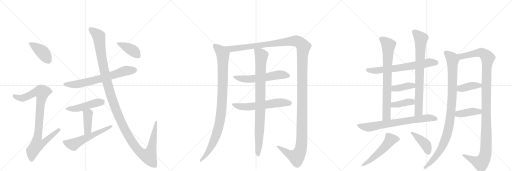
t = 0.00 s
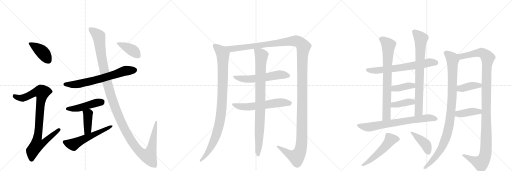
t = 4.10 s
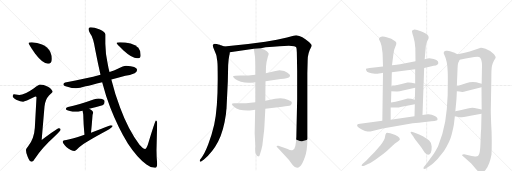
t = 8.20 s
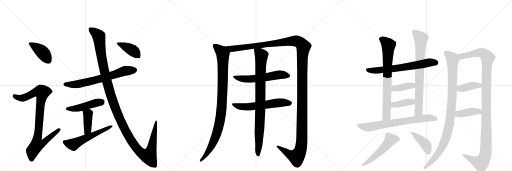
t = 12.30 s
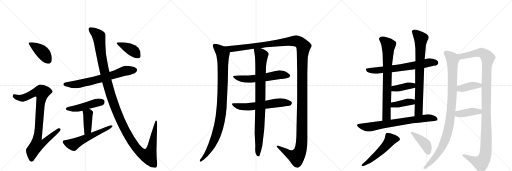
t = 16.40 s
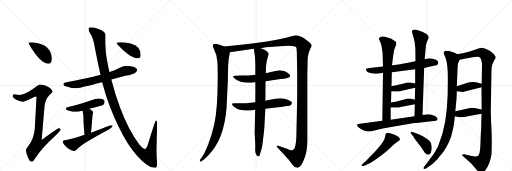
t = 20.50 s

The animated SVG that drew these frames (rendered in a browser with its animation timeline set to each time). Animation: 25 CSS @keyframes rules; one cycle of 20.50 s.

<svg version="1.1" viewBox="0 0 3072 1024" xmlns="http://www.w3.org/2000/svg">
  <g stroke="lightgray" stroke-dasharray="1,1" stroke-width="1" transform="scale(4, 4)">
    <line x1="0" y1="0" x2="256" y2="256"></line>
    <line x1="256" y1="0" x2="0" y2="256"></line>
    <line x1="128" y1="0" x2="128" y2="256"></line>
    <line x1="0" y1="128" x2="256" y2="128"></line>
    <line x1="256" y1="0" x2="512" y2="256"></line>
    <line x1="512" y1="0" x2="256" y2="256"></line>
    <line x1="384" y1="0" x2="384" y2="256"></line>
    <line x1="256" y1="128" x2="512" y2="128"></line>
    <line x1="512" y1="0" x2="768" y2="256"></line>
    <line x1="768" y1="0" x2="512" y2="256"></line>
    <line x1="640" y1="0" x2="640" y2="256"></line>
    <line x1="512" y1="128" x2="768" y2="128"></line>
  </g>
<g transform="scale(1, -1) translate(0, -850)">
   <style type="text/css">
    @keyframes keyframes0 {
      from {
       stroke: black;
       stroke-dashoffset: 412;
       stroke-width: 128;
       }
       57% {
       animation-timing-function: step-end;
       stroke: black;
       stroke-dashoffset: 0;
       stroke-width: 128;
       }
       to {
       stroke: black;
       stroke-width: 1024;
       }
       }
       #make-me-a-hanzi-animation-0 {
         animation: keyframes0 0.585286s both;
         animation-delay: 0.000000s;
         animation-timing-function: linear;
       }
    @keyframes keyframes1 {
      from {
       stroke: black;
       stroke-dashoffset: 919;
       stroke-width: 128;
       }
       75% {
       animation-timing-function: step-end;
       stroke: black;
       stroke-dashoffset: 0;
       stroke-width: 128;
       }
       to {
       stroke: black;
       stroke-width: 1024;
       }
       }
       #make-me-a-hanzi-animation-1 {
         animation: keyframes1 0.997884s both;
         animation-delay: 0.585286s;
         animation-timing-function: linear;
       }
    @keyframes keyframes2 {
      from {
       stroke: black;
       stroke-dashoffset: 688;
       stroke-width: 128;
       }
       69% {
       animation-timing-function: step-end;
       stroke: black;
       stroke-dashoffset: 0;
       stroke-width: 128;
       }
       to {
       stroke: black;
       stroke-width: 1024;
       }
       }
       #make-me-a-hanzi-animation-2 {
         animation: keyframes2 0.809896s both;
         animation-delay: 1.583171s;
         animation-timing-function: linear;
       }
    @keyframes keyframes3 {
      from {
       stroke: black;
       stroke-dashoffset: 469;
       stroke-width: 128;
       }
       60% {
       animation-timing-function: step-end;
       stroke: black;
       stroke-dashoffset: 0;
       stroke-width: 128;
       }
       to {
       stroke: black;
       stroke-width: 1024;
       }
       }
       #make-me-a-hanzi-animation-3 {
         animation: keyframes3 0.631673s both;
         animation-delay: 2.393066s;
         animation-timing-function: linear;
       }
    @keyframes keyframes4 {
      from {
       stroke: black;
       stroke-dashoffset: 407;
       stroke-width: 128;
       }
       57% {
       animation-timing-function: step-end;
       stroke: black;
       stroke-dashoffset: 0;
       stroke-width: 128;
       }
       to {
       stroke: black;
       stroke-width: 1024;
       }
       }
       #make-me-a-hanzi-animation-4 {
         animation: keyframes4 0.581217s both;
         animation-delay: 3.024740s;
         animation-timing-function: linear;
       }
    @keyframes keyframes5 {
      from {
       stroke: black;
       stroke-dashoffset: 568;
       stroke-width: 128;
       }
       65% {
       animation-timing-function: step-end;
       stroke: black;
       stroke-dashoffset: 0;
       stroke-width: 128;
       }
       to {
       stroke: black;
       stroke-width: 1024;
       }
       }
       #make-me-a-hanzi-animation-5 {
         animation: keyframes5 0.712240s both;
         animation-delay: 3.605957s;
         animation-timing-function: linear;
       }
    @keyframes keyframes6 {
      from {
       stroke: black;
       stroke-dashoffset: 1346;
       stroke-width: 128;
       }
       81% {
       animation-timing-function: step-end;
       stroke: black;
       stroke-dashoffset: 0;
       stroke-width: 128;
       }
       to {
       stroke: black;
       stroke-width: 1024;
       }
       }
       #make-me-a-hanzi-animation-6 {
         animation: keyframes6 1.345378s both;
         animation-delay: 4.318197s;
         animation-timing-function: linear;
       }
    @keyframes keyframes7 {
      from {
       stroke: black;
       stroke-dashoffset: 402;
       stroke-width: 128;
       }
       57% {
       animation-timing-function: step-end;
       stroke: black;
       stroke-dashoffset: 0;
       stroke-width: 128;
       }
       to {
       stroke: black;
       stroke-width: 1024;
       }
       }
       #make-me-a-hanzi-animation-7 {
         animation: keyframes7 0.577148s both;
         animation-delay: 5.663574s;
         animation-timing-function: linear;
       }
    @keyframes keyframes8 {
      from {
       stroke: black;
       stroke-dashoffset: 993;
       stroke-width: 128;
       }
       76% {
       animation-timing-function: step-end;
       stroke: black;
       stroke-dashoffset: 0;
       stroke-width: 128;
       }
       to {
       stroke: black;
       stroke-width: 1024;
       }
       }
       #make-me-a-hanzi-animation-8 {
         animation: keyframes8 1.058105s both;
         animation-delay: 6.240723s;
         animation-timing-function: linear;
       }
    @keyframes keyframes9 {
      from {
       stroke: black;
       stroke-dashoffset: 1539;
       stroke-width: 128;
       }
       83% {
       animation-timing-function: step-end;
       stroke: black;
       stroke-dashoffset: 0;
       stroke-width: 128;
       }
       to {
       stroke: black;
       stroke-width: 1024;
       }
       }
       #make-me-a-hanzi-animation-9 {
         animation: keyframes9 1.502441s both;
         animation-delay: 7.298828s;
         animation-timing-function: linear;
       }
    @keyframes keyframes10 {
      from {
       stroke: black;
       stroke-dashoffset: 583;
       stroke-width: 128;
       }
       65% {
       animation-timing-function: step-end;
       stroke: black;
       stroke-dashoffset: 0;
       stroke-width: 128;
       }
       to {
       stroke: black;
       stroke-width: 1024;
       }
       }
       #make-me-a-hanzi-animation-10 {
         animation: keyframes10 0.724447s both;
         animation-delay: 8.801270s;
         animation-timing-function: linear;
       }
    @keyframes keyframes11 {
      from {
       stroke: black;
       stroke-dashoffset: 593;
       stroke-width: 128;
       }
       66% {
       animation-timing-function: step-end;
       stroke: black;
       stroke-dashoffset: 0;
       stroke-width: 128;
       }
       to {
       stroke: black;
       stroke-width: 1024;
       }
       }
       #make-me-a-hanzi-animation-11 {
         animation: keyframes11 0.732585s both;
         animation-delay: 9.525716s;
         animation-timing-function: linear;
       }
    @keyframes keyframes12 {
      from {
       stroke: black;
       stroke-dashoffset: 904;
       stroke-width: 128;
       }
       75% {
       animation-timing-function: step-end;
       stroke: black;
       stroke-dashoffset: 0;
       stroke-width: 128;
       }
       to {
       stroke: black;
       stroke-width: 1024;
       }
       }
       #make-me-a-hanzi-animation-12 {
         animation: keyframes12 0.985677s both;
         animation-delay: 10.258301s;
         animation-timing-function: linear;
       }
    @keyframes keyframes13 {
      from {
       stroke: black;
       stroke-dashoffset: 676;
       stroke-width: 128;
       }
       69% {
       animation-timing-function: step-end;
       stroke: black;
       stroke-dashoffset: 0;
       stroke-width: 128;
       }
       to {
       stroke: black;
       stroke-width: 1024;
       }
       }
       #make-me-a-hanzi-animation-13 {
         animation: keyframes13 0.800130s both;
         animation-delay: 11.243978s;
         animation-timing-function: linear;
       }
    @keyframes keyframes14 {
      from {
       stroke: black;
       stroke-dashoffset: 768;
       stroke-width: 128;
       }
       71% {
       animation-timing-function: step-end;
       stroke: black;
       stroke-dashoffset: 0;
       stroke-width: 128;
       }
       to {
       stroke: black;
       stroke-width: 1024;
       }
       }
       #make-me-a-hanzi-animation-14 {
         animation: keyframes14 0.875000s both;
         animation-delay: 12.044108s;
         animation-timing-function: linear;
       }
    @keyframes keyframes15 {
      from {
       stroke: black;
       stroke-dashoffset: 784;
       stroke-width: 128;
       }
       72% {
       animation-timing-function: step-end;
       stroke: black;
       stroke-dashoffset: 0;
       stroke-width: 128;
       }
       to {
       stroke: black;
       stroke-width: 1024;
       }
       }
       #make-me-a-hanzi-animation-15 {
         animation: keyframes15 0.888021s both;
         animation-delay: 12.919108s;
         animation-timing-function: linear;
       }
    @keyframes keyframes16 {
      from {
       stroke: black;
       stroke-dashoffset: 392;
       stroke-width: 128;
       }
       56% {
       animation-timing-function: step-end;
       stroke: black;
       stroke-dashoffset: 0;
       stroke-width: 128;
       }
       to {
       stroke: black;
       stroke-width: 1024;
       }
       }
       #make-me-a-hanzi-animation-16 {
         animation: keyframes16 0.569010s both;
         animation-delay: 13.807129s;
         animation-timing-function: linear;
       }
    @keyframes keyframes17 {
      from {
       stroke: black;
       stroke-dashoffset: 393;
       stroke-width: 128;
       }
       56% {
       animation-timing-function: step-end;
       stroke: black;
       stroke-dashoffset: 0;
       stroke-width: 128;
       }
       to {
       stroke: black;
       stroke-width: 1024;
       }
       }
       #make-me-a-hanzi-animation-17 {
         animation: keyframes17 0.569824s both;
         animation-delay: 14.376139s;
         animation-timing-function: linear;
       }
    @keyframes keyframes18 {
      from {
       stroke: black;
       stroke-dashoffset: 725;
       stroke-width: 128;
       }
       70% {
       animation-timing-function: step-end;
       stroke: black;
       stroke-dashoffset: 0;
       stroke-width: 128;
       }
       to {
       stroke: black;
       stroke-width: 1024;
       }
       }
       #make-me-a-hanzi-animation-18 {
         animation: keyframes18 0.840007s both;
         animation-delay: 14.945964s;
         animation-timing-function: linear;
       }
    @keyframes keyframes19 {
      from {
       stroke: black;
       stroke-dashoffset: 528;
       stroke-width: 128;
       }
       63% {
       animation-timing-function: step-end;
       stroke: black;
       stroke-dashoffset: 0;
       stroke-width: 128;
       }
       to {
       stroke: black;
       stroke-width: 1024;
       }
       }
       #make-me-a-hanzi-animation-19 {
         animation: keyframes19 0.679688s both;
         animation-delay: 15.785970s;
         animation-timing-function: linear;
       }
    @keyframes keyframes20 {
      from {
       stroke: black;
       stroke-dashoffset: 416;
       stroke-width: 128;
       }
       58% {
       animation-timing-function: step-end;
       stroke: black;
       stroke-dashoffset: 0;
       stroke-width: 128;
       }
       to {
       stroke: black;
       stroke-width: 1024;
       }
       }
       #make-me-a-hanzi-animation-20 {
         animation: keyframes20 0.588542s both;
         animation-delay: 16.465658s;
         animation-timing-function: linear;
       }
    @keyframes keyframes21 {
      from {
       stroke: black;
       stroke-dashoffset: 1006;
       stroke-width: 128;
       }
       77% {
       animation-timing-function: step-end;
       stroke: black;
       stroke-dashoffset: 0;
       stroke-width: 128;
       }
       to {
       stroke: black;
       stroke-width: 1024;
       }
       }
       #make-me-a-hanzi-animation-21 {
         animation: keyframes21 1.068685s both;
         animation-delay: 17.054199s;
         animation-timing-function: linear;
       }
    @keyframes keyframes22 {
      from {
       stroke: black;
       stroke-dashoffset: 1201;
       stroke-width: 128;
       }
       80% {
       animation-timing-function: step-end;
       stroke: black;
       stroke-dashoffset: 0;
       stroke-width: 128;
       }
       to {
       stroke: black;
       stroke-width: 1024;
       }
       }
       #make-me-a-hanzi-animation-22 {
         animation: keyframes22 1.227376s both;
         animation-delay: 18.122884s;
         animation-timing-function: linear;
       }
    @keyframes keyframes23 {
      from {
       stroke: black;
       stroke-dashoffset: 394;
       stroke-width: 128;
       }
       56% {
       animation-timing-function: step-end;
       stroke: black;
       stroke-dashoffset: 0;
       stroke-width: 128;
       }
       to {
       stroke: black;
       stroke-width: 1024;
       }
       }
       #make-me-a-hanzi-animation-23 {
         animation: keyframes23 0.570638s both;
         animation-delay: 19.350260s;
         animation-timing-function: linear;
       }
    @keyframes keyframes24 {
      from {
       stroke: black;
       stroke-dashoffset: 406;
       stroke-width: 128;
       }
       57% {
       animation-timing-function: step-end;
       stroke: black;
       stroke-dashoffset: 0;
       stroke-width: 128;
       }
       to {
       stroke: black;
       stroke-width: 1024;
       }
       }
       #make-me-a-hanzi-animation-24 {
         animation: keyframes24 0.580404s both;
         animation-delay: 19.920898s;
         animation-timing-function: linear;
       }
</style>
<path d="M 191 597 Q 171 597 171 593 Q 171 587 210 530 Q 256 469 288 469 Q 311 469 311 497 Q 311 518 302 539 Q 286 570 252 584 Q 224 595 191 597 Z" fill="lightgray"></path> 
<path d="M 240 344 Q 233 344 204 322 Q 147 282 116 281 Q 109 281 84 285 Q 76 284 76 272 Q 76 266 97 253 Q 124 241 139 241 Q 148 241 212 272 Q 219 272 219 268 L 209 84 Q 205 18 169 -27 Q 156 -42 156 -51 Q 156 -70 166 -89 Q 178 -120 191 -120 Q 198 -120 209 -101 Q 255 -33 324 29 Q 364 68 364 73 Q 364 81 351 81 Q 345 81 250 11 L 267 212 Q 271 253 294 278 Q 315 297 315 300 Q 315 315 288 331 Q 261 344 240 344 Z" fill="lightgray"></path> 
<path d="M 756 457 Q 741 457 707 439 Q 686 429 657 419 L 603 402 Q 521 379 391 356 Q 380 354 380 344 Q 380 337 404 330 Q 432 321 456 321 Q 477 321 514 333 Q 546 341 613 358 L 668 374 Q 706 384 752 396 Q 778 400 808 412 Q 822 419 823 432 Q 820 455 756 457 Z" fill="lightgray"></path> 
<path d="M 592 260 Q 579 260 561 254 Q 469 221 408 209 Q 395 205 395 197 Q 395 191 414 187 Q 436 180 456 180 Q 464 180 495 187 L 535 198 Q 567 206 615 220 Q 628 225 628 241 Q 628 259 592 260 Z" fill="lightgray"></path> 
<path d="M 495 187 Q 500 170 500 153 Q 500 144 501 127 Q 502 96 507 42 C 510 12 543 25 546 55 Q 551 103 554 145 Q 555 165 559 176 Q 559 184 535 198 C 509 213 487 216 495 187 Z" fill="lightgray"></path> 
<path d="M 507 42 Q 431 15 398 11 Q 376 9 376 0 Q 376 -8 398 -31 Q 427 -55 447 -55 Q 451 -55 475 -32 Q 516 0 639 66 Q 676 86 676 96 Q 676 100 664 100 Q 659 100 609 79 Q 577 67 546 55 L 507 42 Z" fill="lightgray"></path> 
<path d="M 657 419 Q 650 445 645 475 Q 633 529 632 589 L 632 644 Q 632 658 599 674 Q 565 688 544 688 Q 531 688 531 677 Q 531 669 540 652 Q 560 628 572 549 Q 587 472 603 402 L 613 358 Q 635 274 662 205 Q 709 85 767 -10 Q 825 -98 879 -136 Q 904 -156 928 -156 Q 943 -156 943 -131 Q 939 -94 939 -51 L 943 113 Q 943 128 936 128 Q 931 128 892 -1 Q 880 -43 871 -43 Q 859 -43 837 -18 Q 769 73 721 204 Q 691 282 668 374 L 657 419 Z" fill="lightgray"></path> 
<path d="M 720 597 Q 699 597 699 593 Q 699 590 741 548 Q 793 501 823 501 Q 844 501 844 520 Q 844 548 830 564 Q 813 583 784 590 Q 751 597 720 597 Z" fill="lightgray"></path> 
<path d="M 1346 572 L 1326 579 Q 1324 581 1300 587 Q 1277 592 1277 578 Q 1277 571 1285 553 L 1296 526 Q 1301 515 1302 494 Q 1306 480 1306 425 Q 1309 212 1285 102 Q 1271 41 1249 -16 Q 1227 -73 1207 -98 L 1200 -108 Q 1197 -114 1200 -118 Q 1203 -122 1213 -114 L 1222 -108 Q 1276 -62 1309 2 Q 1342 65 1356 168 Q 1358 194 1359 198 L 1367 365 L 1369 461 L 1372 496 L 1376 519 Q 1378 525 1379 538 C 1382 559 1374 562 1346 572 Z" fill="lightgray"></path> 
<path d="M 1565 562 L 1594 567 Q 1741 582 1765 574 Q 1775 571 1777 567 Q 1780 562 1781 538 L 1783 424 L 1783 255 L 1779 72 Q 1779 -21 1766 -42 Q 1758 -50 1754 -50 Q 1747 -54 1722 -42 L 1670 -24 Q 1669 -23 1665 -23 Q 1662 -24 1660 -26 Q 1659 -28 1663 -32 Q 1714 -86 1734 -109 Q 1760 -147 1769 -151 Q 1779 -156 1784 -156 Q 1789 -156 1801 -146 Q 1814 -136 1829 -93 Q 1844 -50 1844 10 L 1844 410 L 1846 490 Q 1847 533 1865 564 Q 1869 571 1870 578 Q 1871 584 1850 602 Q 1815 632 1777 639 L 1761 637 L 1722 626 L 1661 612 L 1592 600 Q 1478 583 1346 572 C 1316 569 1349 534 1379 538 L 1523 558 L 1565 562 Z" fill="lightgray"></path> 
<path d="M 1532 403 Q 1482 397 1442 398 Q 1403 398 1399 394 Q 1396 390 1411 377 Q 1445 350 1520 356 L 1532 357 L 1593 364 L 1684 377 Q 1727 381 1735 388 Q 1744 394 1739 402 Q 1728 417 1705 425 L 1677 429 Q 1672 429 1661 427 Q 1651 425 1595 412 L 1532 403 Z" fill="lightgray"></path> 
<path d="M 1532 238 Q 1480 231 1415 231 Q 1374 235 1404 211 Q 1436 183 1511 189 L 1531 192 L 1592 199 L 1694 211 Q 1732 214 1744 219 Q 1758 233 1745 243 Q 1733 252 1708 259 Q 1684 265 1651 259 L 1592 247 L 1532 238 Z" fill="lightgray"></path> 
<path d="M 1595 412 L 1596 452 Q 1597 476 1607 511 Q 1613 525 1612 530 Q 1612 534 1601 544 Q 1591 554 1565 562 C 1537 573 1520 579 1523 558 L 1530 511 Q 1532 479 1532 446 L 1532 403 L 1532 357 L 1532 238 L 1531 192 L 1528 51 L 1532 -25 Q 1529 -65 1536 -74 Q 1543 -87 1550 -87 Q 1554 -89 1558 -80 Q 1568 -53 1574 -22 L 1581 38 Q 1586 71 1587 102 L 1592 199 L 1592 247 L 1593 364 L 1595 412 Z" fill="lightgray"></path> 
<path d="M 2273 410 L 2284 412 Q 2295 412 2298 414 L 2351 417 L 2491 436 L 2545 443 L 2602 456 Q 2619 459 2623 463 Q 2627 466 2630 472 Q 2630 476 2627 484 Q 2622 492 2602 497 Q 2582 501 2576 501 Q 2570 501 2548 495 L 2493 484 L 2424 470 Q 2414 467 2352 459 L 2298 452 L 2218 443 Q 2198 440 2196 439 Q 2194 437 2198 428 Q 2201 413 2250 409 Q 2261 408 2273 410 Z" fill="lightgray"></path> 
<path d="M 2298 414 L 2294 126 C 2294 96 2344 102 2344 132 L 2344 206 L 2346 236 L 2348 304 L 2349 334 L 2351 417 L 2352 459 L 2360 523 Q 2363 553 2373 573 Q 2383 593 2373 602 Q 2349 623 2320 628 Q 2306 633 2293 632 Q 2281 630 2277 625 Q 2273 620 2274 616 L 2283 596 Q 2290 578 2292 556 Q 2296 537 2296 516 L 2298 452 L 2298 414 Z" fill="lightgray"></path> 
<path d="M 2535 161 L 2545 443 L 2548 495 L 2554 562 Q 2554 582 2563 603 Q 2574 623 2572 628 Q 2572 635 2564 643 Q 2557 650 2525 663 Q 2493 676 2483 673 Q 2473 670 2472 665 Q 2471 660 2480 632 Q 2489 604 2492 562 L 2493 484 L 2491 436 L 2491 350 L 2491 325 L 2489 253 L 2489 226 L 2487 154 C 2486 124 2534 131 2535 161 Z" fill="lightgray"></path> 
<path d="M 2348 304 L 2378 302 Q 2387 299 2424 310 L 2491 325 C 2520 332 2520 344 2491 350 L 2470 354 Q 2458 357 2445 356 L 2410 347 Q 2376 338 2349 334 C 2319 329 2318 306 2348 304 Z" fill="lightgray"></path> 
<path d="M 2344 206 L 2368 206 Q 2385 204 2410 211 L 2489 226 C 2518 232 2518 246 2489 253 L 2467 258 Q 2454 260 2446 260 L 2409 250 Q 2369 240 2346 236 C 2316 231 2314 206 2344 206 Z" fill="lightgray"></path> 
<path d="M 2294 126 L 2160 109 Q 2148 109 2146 106 Q 2133 95 2168 76 Q 2193 62 2206 62 Q 2220 62 2241 67 L 2296 80 L 2476 111 Q 2507 115 2563 121 Q 2620 127 2623 130 Q 2632 142 2609 155 Q 2587 167 2566 165 L 2535 161 L 2487 154 L 2344 132 L 2294 126 Z" fill="lightgray"></path> 
<path d="M 2197 -114 L 2176 -132 Q 2169 -139 2170 -143 Q 2172 -148 2186 -143 L 2211 -132 Q 2225 -127 2254 -106 L 2301 -72 Q 2326 -52 2342 -36 Q 2358 -20 2368 -12 L 2391 5 Q 2404 12 2397 23 Q 2391 33 2372 41 Q 2324 58 2318 53 Q 2312 48 2310 29 Q 2308 10 2283 -20 L 2248 -61 L 2221 -88 L 2197 -114 Z" fill="lightgray"></path> 
<path d="M 2472 42 L 2480 32 Q 2480 28 2504 -2 Q 2528 -32 2535 -44 L 2548 -64 Q 2572 -90 2585 -65 Q 2591 -52 2590 -28 Q 2589 -4 2575 8 Q 2561 20 2537 34 Q 2514 47 2496 52 L 2480 58 Q 2468 63 2464 59 Q 2461 54 2472 42 Z" fill="lightgray"></path> 
<path d="M 2724 108 L 2729 153 L 2732 184 L 2738 246 Q 2739 254 2741 304 L 2741 334 L 2745 431 Q 2746 464 2749 473 L 2758 492 C 2768 515 2768 515 2745 526 L 2724 536 Q 2721 536 2705 542 Q 2690 548 2676 546 Q 2654 542 2667 520 Q 2684 486 2686 425 Q 2687 409 2687 367 L 2686 279 Q 2683 191 2671 120 Q 2659 49 2628 -28 Q 2609 -63 2604 -70 L 2559 -132 L 2548 -145 Q 2540 -154 2541 -158 Q 2541 -168 2562 -155 L 2584 -140 Q 2595 -133 2624 -104 L 2663 -56 Q 2700 1 2710 44 Q 2721 87 2724 108 Z" fill="lightgray"></path> 
<path d="M 2889 168 L 2887 76 Q 2885 64 2883 -6 Q 2881 -77 2869 -84 Q 2863 -89 2850 -88 L 2830 -85 L 2785 -75 Q 2784 -74 2778 -76 Q 2772 -78 2772 -81 Q 2777 -86 2780 -88 L 2826 -128 Q 2841 -145 2854 -161 Q 2867 -177 2873 -180 Q 2881 -188 2890 -186 Q 2899 -186 2914 -167 Q 2938 -138 2949 -76 Q 2953 29 2947 109 Q 2944 186 2945 205 L 2948 375 Q 2948 441 2952 457 Q 2956 472 2965 489 Q 2975 505 2974 509 Q 2973 513 2964 525 Q 2937 552 2913 559 Q 2889 565 2885 564 L 2818 542 L 2782 533 L 2745 526 C 2716 520 2729 485 2758 492 L 2794 500 L 2846 509 Q 2868 513 2875 509 Q 2892 500 2892 456 L 2890 348 L 2889 328 L 2890 194 L 2889 168 Z" fill="lightgray"></path> 
<path d="M 2741 304 L 2756 302 Q 2776 297 2794 303 L 2889 328 C 2918 336 2919 340 2890 348 L 2857 357 Q 2830 363 2796 352 L 2741 334 C 2712 325 2711 308 2741 304 Z" fill="lightgray"></path> 
<path d="M 2729 153 L 2743 150 Q 2755 147 2764 148 Q 2773 148 2823 157 L 2889 168 C 2919 173 2919 188 2890 194 L 2862 200 Q 2845 204 2835 204 Q 2825 204 2800 198 Q 2776 192 2769 191 L 2732 184 C 2703 178 2700 159 2729 153 Z" fill="lightgray"></path> 
      <clipPath id="make-me-a-hanzi-clip-0">
      <path d="M 191 597 Q 171 597 171 593 Q 171 587 210 530 Q 256 469 288 469 Q 311 469 311 497 Q 311 518 302 539 Q 286 570 252 584 Q 224 595 191 597 Z" fill="lightgray"></path>
      </clipPath>
      <path clip-path="url(#make-me-a-hanzi-clip-0)" d="M 175 592 L 255 537 L 290 489 " fill="none" id="make-me-a-hanzi-animation-0" stroke-dasharray="284 568" stroke-linecap="round"></path>

      <clipPath id="make-me-a-hanzi-clip-1">
      <path d="M 240 344 Q 233 344 204 322 Q 147 282 116 281 Q 109 281 84 285 Q 76 284 76 272 Q 76 266 97 253 Q 124 241 139 241 Q 148 241 212 272 Q 219 272 219 268 L 209 84 Q 205 18 169 -27 Q 156 -42 156 -51 Q 156 -70 166 -89 Q 178 -120 191 -120 Q 198 -120 209 -101 Q 255 -33 324 29 Q 364 68 364 73 Q 364 81 351 81 Q 345 81 250 11 L 267 212 Q 271 253 294 278 Q 315 297 315 300 Q 315 315 288 331 Q 261 344 240 344 Z" fill="lightgray"></path>
      </clipPath>
      <path clip-path="url(#make-me-a-hanzi-clip-1)" d="M 87 274 L 112 264 L 137 263 L 209 297 L 253 297 L 224 21 L 262 18 L 271 6 L 257 -9 L 221 -21 L 194 -56 L 190 -110 " fill="none" id="make-me-a-hanzi-animation-1" stroke-dasharray="791 1582" stroke-linecap="round"></path>

      <clipPath id="make-me-a-hanzi-clip-2">
      <path d="M 756 457 Q 741 457 707 439 Q 686 429 657 419 L 603 402 Q 521 379 391 356 Q 380 354 380 344 Q 380 337 404 330 Q 432 321 456 321 Q 477 321 514 333 Q 546 341 613 358 L 668 374 Q 706 384 752 396 Q 778 400 808 412 Q 822 419 823 432 Q 820 455 756 457 Z" fill="lightgray"></path>
      </clipPath>
      <path clip-path="url(#make-me-a-hanzi-clip-2)" d="M 389 345 L 483 348 L 599 376 L 750 426 L 809 431 " fill="none" id="make-me-a-hanzi-animation-2" stroke-dasharray="560 1120" stroke-linecap="round"></path>

      <clipPath id="make-me-a-hanzi-clip-3">
      <path d="M 592 260 Q 579 260 561 254 Q 469 221 408 209 Q 395 205 395 197 Q 395 191 414 187 Q 436 180 456 180 Q 464 180 495 187 L 535 198 Q 567 206 615 220 Q 628 225 628 241 Q 628 259 592 260 Z" fill="lightgray"></path>
      </clipPath>
      <path clip-path="url(#make-me-a-hanzi-clip-3)" d="M 402 198 L 458 200 L 610 240 " fill="none" id="make-me-a-hanzi-animation-3" stroke-dasharray="341 682" stroke-linecap="round"></path>

      <clipPath id="make-me-a-hanzi-clip-4">
      <path d="M 495 187 Q 500 170 500 153 Q 500 144 501 127 Q 502 96 507 42 C 510 12 543 25 546 55 Q 551 103 554 145 Q 555 165 559 176 Q 559 184 535 198 C 509 213 487 216 495 187 Z" fill="lightgray"></path>
      </clipPath>
      <path clip-path="url(#make-me-a-hanzi-clip-4)" d="M 503 183 L 528 167 L 527 81 L 522 63 L 511 51 " fill="none" id="make-me-a-hanzi-animation-4" stroke-dasharray="279 558" stroke-linecap="round"></path>

      <clipPath id="make-me-a-hanzi-clip-5">
      <path d="M 507 42 Q 431 15 398 11 Q 376 9 376 0 Q 376 -8 398 -31 Q 427 -55 447 -55 Q 451 -55 475 -32 Q 516 0 639 66 Q 676 86 676 96 Q 676 100 664 100 Q 659 100 609 79 Q 577 67 546 55 L 507 42 Z" fill="lightgray"></path>
      </clipPath>
      <path clip-path="url(#make-me-a-hanzi-clip-5)" d="M 385 -1 L 439 -17 L 669 95 " fill="none" id="make-me-a-hanzi-animation-5" stroke-dasharray="440 880" stroke-linecap="round"></path>

      <clipPath id="make-me-a-hanzi-clip-6">
      <path d="M 657 419 Q 650 445 645 475 Q 633 529 632 589 L 632 644 Q 632 658 599 674 Q 565 688 544 688 Q 531 688 531 677 Q 531 669 540 652 Q 560 628 572 549 Q 587 472 603 402 L 613 358 Q 635 274 662 205 Q 709 85 767 -10 Q 825 -98 879 -136 Q 904 -156 928 -156 Q 943 -156 943 -131 Q 939 -94 939 -51 L 943 113 Q 943 128 936 128 Q 931 128 892 -1 Q 880 -43 871 -43 Q 859 -43 837 -18 Q 769 73 721 204 Q 691 282 668 374 L 657 419 Z" fill="lightgray"></path>
      </clipPath>
      <path clip-path="url(#make-me-a-hanzi-clip-6)" d="M 542 678 L 593 633 L 610 502 L 642 358 L 680 234 L 721 131 L 763 48 L 814 -32 L 846 -66 L 883 -84 L 892 -86 L 909 -43 L 938 125 " fill="none" id="make-me-a-hanzi-animation-6" stroke-dasharray="1218 2436" stroke-linecap="round"></path>

      <clipPath id="make-me-a-hanzi-clip-7">
      <path d="M 720 597 Q 699 597 699 593 Q 699 590 741 548 Q 793 501 823 501 Q 844 501 844 520 Q 844 548 830 564 Q 813 583 784 590 Q 751 597 720 597 Z" fill="lightgray"></path>
      </clipPath>
      <path clip-path="url(#make-me-a-hanzi-clip-7)" d="M 703 593 L 790 552 L 826 518 " fill="none" id="make-me-a-hanzi-animation-7" stroke-dasharray="274 548" stroke-linecap="round"></path>

      <clipPath id="make-me-a-hanzi-clip-8">
      <path d="M 1346 572 L 1326 579 Q 1324 581 1300 587 Q 1277 592 1277 578 Q 1277 571 1285 553 L 1296 526 Q 1301 515 1302 494 Q 1306 480 1306 425 Q 1309 212 1285 102 Q 1271 41 1249 -16 Q 1227 -73 1207 -98 L 1200 -108 Q 1197 -114 1200 -118 Q 1203 -122 1213 -114 L 1222 -108 Q 1276 -62 1309 2 Q 1342 65 1356 168 Q 1358 194 1359 198 L 1367 365 L 1369 461 L 1372 496 L 1376 519 Q 1378 525 1379 538 C 1382 559 1374 562 1346 572 Z" fill="lightgray"></path>
      </clipPath>
      <path clip-path="url(#make-me-a-hanzi-clip-8)" d="M 1291 576 L 1328 541 L 1337 525 L 1336 328 L 1326 163 L 1314 97 L 1284 6 L 1241 -72 L 1206 -113 " fill="none" id="make-me-a-hanzi-animation-8" stroke-dasharray="865 1730" stroke-linecap="round"></path>

      <clipPath id="make-me-a-hanzi-clip-9">
      <path d="M 1565 562 L 1594 567 Q 1741 582 1765 574 Q 1775 571 1777 567 Q 1780 562 1781 538 L 1783 424 L 1783 255 L 1779 72 Q 1779 -21 1766 -42 Q 1758 -50 1754 -50 Q 1747 -54 1722 -42 L 1670 -24 Q 1669 -23 1665 -23 Q 1662 -24 1660 -26 Q 1659 -28 1663 -32 Q 1714 -86 1734 -109 Q 1760 -147 1769 -151 Q 1779 -156 1784 -156 Q 1789 -156 1801 -146 Q 1814 -136 1829 -93 Q 1844 -50 1844 10 L 1844 410 L 1846 490 Q 1847 533 1865 564 Q 1869 571 1870 578 Q 1871 584 1850 602 Q 1815 632 1777 639 L 1761 637 L 1722 626 L 1661 612 L 1592 600 Q 1478 583 1346 572 C 1316 569 1349 534 1379 538 L 1523 558 L 1565 562 Z" fill="lightgray"></path>
      </clipPath>
      <path clip-path="url(#make-me-a-hanzi-clip-9)" d="M 1355 569 L 1398 558 L 1763 606 L 1794 598 L 1820 571 L 1814 489 L 1812 48 L 1805 -42 L 1798 -64 L 1778 -91 L 1733 -73 L 1664 -28 " fill="none" id="make-me-a-hanzi-animation-9" stroke-dasharray="1411 2822" stroke-linecap="round"></path>

      <clipPath id="make-me-a-hanzi-clip-10">
      <path d="M 1532 403 Q 1482 397 1442 398 Q 1403 398 1399 394 Q 1396 390 1411 377 Q 1445 350 1520 356 L 1532 357 L 1593 364 L 1684 377 Q 1727 381 1735 388 Q 1744 394 1739 402 Q 1728 417 1705 425 L 1677 429 Q 1672 429 1661 427 Q 1651 425 1595 412 L 1532 403 Z" fill="lightgray"></path>
      </clipPath>
      <path clip-path="url(#make-me-a-hanzi-clip-10)" d="M 1403 392 L 1446 379 L 1490 376 L 1680 403 L 1726 398 " fill="none" id="make-me-a-hanzi-animation-10" stroke-dasharray="455 910" stroke-linecap="round"></path>

      <clipPath id="make-me-a-hanzi-clip-11">
      <path d="M 1532 238 Q 1480 231 1415 231 Q 1374 235 1404 211 Q 1436 183 1511 189 L 1531 192 L 1592 199 L 1694 211 Q 1732 214 1744 219 Q 1758 233 1745 243 Q 1733 252 1708 259 Q 1684 265 1651 259 L 1592 247 L 1532 238 Z" fill="lightgray"></path>
      </clipPath>
      <path clip-path="url(#make-me-a-hanzi-clip-11)" d="M 1404 224 L 1416 217 L 1481 210 L 1663 235 L 1737 231 " fill="none" id="make-me-a-hanzi-animation-11" stroke-dasharray="465 930" stroke-linecap="round"></path>

      <clipPath id="make-me-a-hanzi-clip-12">
      <path d="M 1595 412 L 1596 452 Q 1597 476 1607 511 Q 1613 525 1612 530 Q 1612 534 1601 544 Q 1591 554 1565 562 C 1537 573 1520 579 1523 558 L 1530 511 Q 1532 479 1532 446 L 1532 403 L 1532 357 L 1532 238 L 1531 192 L 1528 51 L 1532 -25 Q 1529 -65 1536 -74 Q 1543 -87 1550 -87 Q 1554 -89 1558 -80 Q 1568 -53 1574 -22 L 1581 38 Q 1586 71 1587 102 L 1592 199 L 1592 247 L 1593 364 L 1595 412 Z" fill="lightgray"></path>
      </clipPath>
      <path clip-path="url(#make-me-a-hanzi-clip-12)" d="M 1531 551 L 1569 519 L 1550 -79 " fill="none" id="make-me-a-hanzi-animation-12" stroke-dasharray="776 1552" stroke-linecap="round"></path>

      <clipPath id="make-me-a-hanzi-clip-13">
      <path d="M 2273 410 L 2284 412 Q 2295 412 2298 414 L 2351 417 L 2491 436 L 2545 443 L 2602 456 Q 2619 459 2623 463 Q 2627 466 2630 472 Q 2630 476 2627 484 Q 2622 492 2602 497 Q 2582 501 2576 501 Q 2570 501 2548 495 L 2493 484 L 2424 470 Q 2414 467 2352 459 L 2298 452 L 2218 443 Q 2198 440 2196 439 Q 2194 437 2198 428 Q 2201 413 2250 409 Q 2261 408 2273 410 Z" fill="lightgray"></path>
      </clipPath>
      <path clip-path="url(#make-me-a-hanzi-clip-13)" d="M 2201 434 L 2240 427 L 2330 435 L 2575 475 L 2617 475 " fill="none" id="make-me-a-hanzi-animation-13" stroke-dasharray="548 1096" stroke-linecap="round"></path>

      <clipPath id="make-me-a-hanzi-clip-14">
      <path d="M 2298 414 L 2294 126 C 2294 96 2344 102 2344 132 L 2344 206 L 2346 236 L 2348 304 L 2349 334 L 2351 417 L 2352 459 L 2360 523 Q 2363 553 2373 573 Q 2383 593 2373 602 Q 2349 623 2320 628 Q 2306 633 2293 632 Q 2281 630 2277 625 Q 2273 620 2274 616 L 2283 596 Q 2290 578 2292 556 Q 2296 537 2296 516 L 2298 452 L 2298 414 Z" fill="lightgray"></path>
      </clipPath>
      <path clip-path="url(#make-me-a-hanzi-clip-14)" d="M 2288 616 L 2307 606 L 2331 581 L 2320 154 L 2299 134 " fill="none" id="make-me-a-hanzi-animation-14" stroke-dasharray="640 1280" stroke-linecap="round"></path>

      <clipPath id="make-me-a-hanzi-clip-15">
      <path d="M 2535 161 L 2545 443 L 2548 495 L 2554 562 Q 2554 582 2563 603 Q 2574 623 2572 628 Q 2572 635 2564 643 Q 2557 650 2525 663 Q 2493 676 2483 673 Q 2473 670 2472 665 Q 2471 660 2480 632 Q 2489 604 2492 562 L 2493 484 L 2491 436 L 2491 350 L 2491 325 L 2489 253 L 2489 226 L 2487 154 C 2486 124 2534 131 2535 161 Z" fill="lightgray"></path>
      </clipPath>
      <path clip-path="url(#make-me-a-hanzi-clip-15)" d="M 2482 663 L 2525 619 L 2512 182 L 2492 161 " fill="none" id="make-me-a-hanzi-animation-15" stroke-dasharray="656 1312" stroke-linecap="round"></path>

      <clipPath id="make-me-a-hanzi-clip-16">
      <path d="M 2348 304 L 2378 302 Q 2387 299 2424 310 L 2491 325 C 2520 332 2520 344 2491 350 L 2470 354 Q 2458 357 2445 356 L 2410 347 Q 2376 338 2349 334 C 2319 329 2318 306 2348 304 Z" fill="lightgray"></path>
      </clipPath>
      <path clip-path="url(#make-me-a-hanzi-clip-16)" d="M 2356 311 L 2365 320 L 2476 337 L 2484 344 " fill="none" id="make-me-a-hanzi-animation-16" stroke-dasharray="264 528" stroke-linecap="round"></path>

      <clipPath id="make-me-a-hanzi-clip-17">
      <path d="M 2344 206 L 2368 206 Q 2385 204 2410 211 L 2489 226 C 2518 232 2518 246 2489 253 L 2467 258 Q 2454 260 2446 260 L 2409 250 Q 2369 240 2346 236 C 2316 231 2314 206 2344 206 Z" fill="lightgray"></path>
      </clipPath>
      <path clip-path="url(#make-me-a-hanzi-clip-17)" d="M 2350 213 L 2362 222 L 2482 246 " fill="none" id="make-me-a-hanzi-animation-17" stroke-dasharray="265 530" stroke-linecap="round"></path>

      <clipPath id="make-me-a-hanzi-clip-18">
      <path d="M 2294 126 L 2160 109 Q 2148 109 2146 106 Q 2133 95 2168 76 Q 2193 62 2206 62 Q 2220 62 2241 67 L 2296 80 L 2476 111 Q 2507 115 2563 121 Q 2620 127 2623 130 Q 2632 142 2609 155 Q 2587 167 2566 165 L 2535 161 L 2487 154 L 2344 132 L 2294 126 Z" fill="lightgray"></path>
      </clipPath>
      <path clip-path="url(#make-me-a-hanzi-clip-18)" d="M 2154 98 L 2210 88 L 2561 143 L 2618 137 " fill="none" id="make-me-a-hanzi-animation-18" stroke-dasharray="597 1194" stroke-linecap="round"></path>

      <clipPath id="make-me-a-hanzi-clip-19">
      <path d="M 2197 -114 L 2176 -132 Q 2169 -139 2170 -143 Q 2172 -148 2186 -143 L 2211 -132 Q 2225 -127 2254 -106 L 2301 -72 Q 2326 -52 2342 -36 Q 2358 -20 2368 -12 L 2391 5 Q 2404 12 2397 23 Q 2391 33 2372 41 Q 2324 58 2318 53 Q 2312 48 2310 29 Q 2308 10 2283 -20 L 2248 -61 L 2221 -88 L 2197 -114 Z" fill="lightgray"></path>
      </clipPath>
      <path clip-path="url(#make-me-a-hanzi-clip-19)" d="M 2388 16 L 2342 11 L 2282 -58 L 2217 -114 L 2175 -139 " fill="none" id="make-me-a-hanzi-animation-19" stroke-dasharray="400 800" stroke-linecap="round"></path>

      <clipPath id="make-me-a-hanzi-clip-20">
      <path d="M 2472 42 L 2480 32 Q 2480 28 2504 -2 Q 2528 -32 2535 -44 L 2548 -64 Q 2572 -90 2585 -65 Q 2591 -52 2590 -28 Q 2589 -4 2575 8 Q 2561 20 2537 34 Q 2514 47 2496 52 L 2480 58 Q 2468 63 2464 59 Q 2461 54 2472 42 Z" fill="lightgray"></path>
      </clipPath>
      <path clip-path="url(#make-me-a-hanzi-clip-20)" d="M 2468 56 L 2557 -19 L 2569 -61 " fill="none" id="make-me-a-hanzi-animation-20" stroke-dasharray="288 576" stroke-linecap="round"></path>

      <clipPath id="make-me-a-hanzi-clip-21">
      <path d="M 2724 108 L 2729 153 L 2732 184 L 2738 246 Q 2739 254 2741 304 L 2741 334 L 2745 431 Q 2746 464 2749 473 L 2758 492 C 2768 515 2768 515 2745 526 L 2724 536 Q 2721 536 2705 542 Q 2690 548 2676 546 Q 2654 542 2667 520 Q 2684 486 2686 425 Q 2687 409 2687 367 L 2686 279 Q 2683 191 2671 120 Q 2659 49 2628 -28 Q 2609 -63 2604 -70 L 2559 -132 L 2548 -145 Q 2540 -154 2541 -158 Q 2541 -168 2562 -155 L 2584 -140 Q 2595 -133 2624 -104 L 2663 -56 Q 2700 1 2710 44 Q 2721 87 2724 108 Z" fill="lightgray"></path>
      </clipPath>
      <path clip-path="url(#make-me-a-hanzi-clip-21)" d="M 2676 531 L 2692 522 L 2716 494 L 2715 294 L 2699 118 L 2675 21 L 2650 -37 L 2605 -99 L 2549 -154 " fill="none" id="make-me-a-hanzi-animation-21" stroke-dasharray="878 1756" stroke-linecap="round"></path>

      <clipPath id="make-me-a-hanzi-clip-22">
      <path d="M 2889 168 L 2887 76 Q 2885 64 2883 -6 Q 2881 -77 2869 -84 Q 2863 -89 2850 -88 L 2830 -85 L 2785 -75 Q 2784 -74 2778 -76 Q 2772 -78 2772 -81 Q 2777 -86 2780 -88 L 2826 -128 Q 2841 -145 2854 -161 Q 2867 -177 2873 -180 Q 2881 -188 2890 -186 Q 2899 -186 2914 -167 Q 2938 -138 2949 -76 Q 2953 29 2947 109 Q 2944 186 2945 205 L 2948 375 Q 2948 441 2952 457 Q 2956 472 2965 489 Q 2975 505 2974 509 Q 2973 513 2964 525 Q 2937 552 2913 559 Q 2889 565 2885 564 L 2818 542 L 2782 533 L 2745 526 C 2716 520 2729 485 2758 492 L 2794 500 L 2846 509 Q 2868 513 2875 509 Q 2892 500 2892 456 L 2890 348 L 2889 328 L 2890 194 L 2889 168 Z" fill="lightgray"></path>
      </clipPath>
      <path clip-path="url(#make-me-a-hanzi-clip-22)" d="M 2752 522 L 2772 513 L 2887 535 L 2907 526 L 2927 501 L 2919 417 L 2918 15 L 2912 -78 L 2897 -115 L 2884 -127 L 2778 -82 " fill="none" id="make-me-a-hanzi-animation-22" stroke-dasharray="1073 2146" stroke-linecap="round"></path>

      <clipPath id="make-me-a-hanzi-clip-23">
      <path d="M 2741 304 L 2756 302 Q 2776 297 2794 303 L 2889 328 C 2918 336 2919 340 2890 348 L 2857 357 Q 2830 363 2796 352 L 2741 334 C 2712 325 2711 308 2741 304 Z" fill="lightgray"></path>
      </clipPath>
      <path clip-path="url(#make-me-a-hanzi-clip-23)" d="M 2750 312 L 2760 320 L 2883 343 " fill="none" id="make-me-a-hanzi-animation-23" stroke-dasharray="266 532" stroke-linecap="round"></path>

      <clipPath id="make-me-a-hanzi-clip-24">
      <path d="M 2729 153 L 2743 150 Q 2755 147 2764 148 Q 2773 148 2823 157 L 2889 168 C 2919 173 2919 188 2890 194 L 2862 200 Q 2845 204 2835 204 Q 2825 204 2800 198 Q 2776 192 2769 191 L 2732 184 C 2703 178 2700 159 2729 153 Z" fill="lightgray"></path>
      </clipPath>
      <path clip-path="url(#make-me-a-hanzi-clip-24)" d="M 2738 160 L 2750 168 L 2833 182 L 2874 181 L 2881 188 " fill="none" id="make-me-a-hanzi-animation-24" stroke-dasharray="278 556" stroke-linecap="round"></path>

</g>
</svg>
